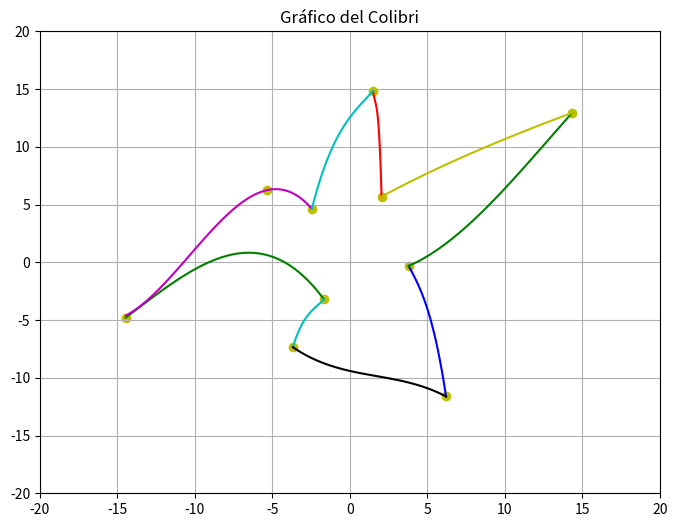

Source code (Python):
import numpy as np
import matplotlib.pyplot as plt

# Funciones polinomicas en forma de tuplas
P1 = (-0.00648,-0.2674,-2.662,-6.959)
P2 = (-82.08,398.9,-651.7,371.8)
P3 = (-0.342,3.791,-16.47,26.26)
P4 = (0.4102,2.549,6.472,2.406)
P5 = (-0.0166,-0.5157,-3.794,-1.834)
P6 = (-0.007784,0.03998,-0.3053,-9.409)
P7 = (-0.003877,0.1498,-0.3954,-0.7499)
P8 = (0.0002778,-0.01556,0.7777,4.172)
P9 = (0.1023,-0.3259,1.8,12.55)

# Evaluar una funcion polinomica Px en un valor x
def f(Px,x):
    return Px[0]*x**3 + Px[1]*x**2 + Px[2]*x + Px[3]


def interseccion(Pa,Pb,x):
    C1 = Pa[0] - Pb[0]
    C2 = Pa[1] - Pb[1]
    C3 = Pa[2] - Pb[2]
    C4 = Pa[3] - Pb[3]
    return C1*x**3 + C2*x**2 + C3*x +C4

def derivada(Pa,Pb,x):
    C1 = Pa[0] - Pb[0]
    C2 = Pa[1] - Pb[1]
    C3 = Pa[2] - Pb[2]
    C4 = Pa[3] - Pb[3]
    return 3*C1*x**2 + 2*C2*x + C3

def newton_raphson(x0, tol, max_iter,Pa,Pb):
    it = 0
    x = x0

    while abs(interseccion(Pa,Pb,x)) > tol and it < max_iter:
        x = x - interseccion(Pa,Pb,x) / derivada(Pa,Pb,x)
        it += 1

    return x,abs(interseccion(Pa,Pb,x)) ,it

def biseccion(a,b,max_it,tol,Pa,Pb):
    it=0
    m=(a+b)/2.0
    while max_it>it and abs(interseccion(Pa,Pb,m))>tol:
        m=(a+b)/2.0
        if np.sign(interseccion(Pa,Pb,m))==np.sign(interseccion(Pa,Pb,a)):
            a=m
        else:
            b=m    
        it+=1
        
    #newton_raphson(x0,tolerancia,max_iterac,Pa,Pb)
    raiz,residuo,iteracionesNewton = newton_raphson(m,1e-10,50,Pa,Pb)  
    
    # Evaluar la raiz en el polinomio para obtener la imagen           
    fx = f(Pa,raiz)
    
    
    return raiz,fx,residuo,iteracionesNewton,it



#biseccion(extremo_A,extremo_b,max_iteraciones,tolerancia,Polinomio_a,Polinomio_b)

x1,y1,residuo_1,iteracionesNewton_1,iteracionesBiseccion_1 = biseccion(-18,-14,50,0.01,P1,P5)
x2,y2,residuo_2,iteracionesNewton_2,iteracionesBiseccion_2 = biseccion(-5,-4,50,0.01,P1,P8)
x3,y3,residuo_3,iteracionesNewton_3,iteracionesBiseccion_3 = biseccion(-4,-3,50,0.01,P1,P9)
x4,y4,residuo_4,iteracionesNewton_4,iteracionesBiseccion_4 = biseccion(-2,-1,50,0.01,P1,P4)
x5,y5,residuo_5,iteracionesNewton_5,iteracionesBiseccion_5 = biseccion(-4,-3,50,0.01,P4,P6)
x6,y6,residuo_6,iteracionesNewton_6,iteracionesBiseccion_6 = biseccion(0,1,50,0.01,P1,P6)
x7,y7,residuo_7,iteracionesNewton_7,iteracionesBiseccion_7 = biseccion(1,3,50,0.01,P1,P2)
x8,y8,residuo_8,iteracionesNewton_8,iteracionesBiseccion_8 = biseccion(1,3,50,0.01,P2,P5)
x9,y9,residuo_9,iteracionesNewton_9,iteracionesBiseccion_9 = biseccion(2,3,50,0.01,P2,P6)
x10,y10,residuo_10,iteracionesNewton_10,iteracionesBiseccion_10 = biseccion(5,7,50,0.01,P3,P6)
x11,y11,residuo_11,iteracionesNewton_11,iteracionesBiseccion_11 = biseccion(3,4,50,0.01,P3,P7)
x12,y12,residuo_12,iteracionesNewton_12,iteracionesBiseccion_12 = biseccion(14,16,50,0.01,P7,P8)
x13,y13,residuo_13,iteracionesNewton_13,iteracionesBiseccion_13 = biseccion(2,3,50,0.01,P2,P8)
x14,y14,residuo_14,iteracionesNewton_14,iteracionesBiseccion_14 = biseccion(1,3,50,0.01,P2,P9)
x15,y15,residuo_15,iteracionesNewton_15,iteracionesBiseccion_15 = biseccion(-3,-2,50,0.01,P5,P9)
x16,y16,residuo_16,iteracionesNewton_16,iteracionesBiseccion_16 = biseccion(-6,-5,50,0.01,P5,P7)


print(f"""Punto1({x1},{y1} Iteraciones Biseccion({iteracionesBiseccion_1}) Iteraciones Newton({iteracionesNewton_1})
Punto2({x2},{y2}) Iteraciones Biseccion({iteracionesBiseccion_2}) Iteraciones Newton({iteracionesNewton_2})
Punto3({x3},{y3}) Iteraciones Biseccion({iteracionesBiseccion_3}) Iteraciones Newton({iteracionesNewton_3})
Punto4({x4},{y4}) Iteraciones Biseccion({iteracionesBiseccion_4}) Iteraciones Newton({iteracionesNewton_4})
Punto5({x5},{y5}) Iteraciones Biseccion({iteracionesBiseccion_5}) Iteraciones Newton({iteracionesNewton_5})
Punto6({x6},{y6}) Iteraciones Biseccion({iteracionesBiseccion_6}) Iteraciones Newton({iteracionesNewton_6})
Punto7({x7},{y7}) Iteraciones Biseccion({iteracionesBiseccion_7}) Iteraciones Newton({iteracionesNewton_7})
Punto8({x8},{y8}) Iteraciones Biseccion({iteracionesBiseccion_8}) Iteraciones Newton({iteracionesNewton_8})
Punto9({x9},{y9}) Iteraciones Biseccion({iteracionesBiseccion_9}) Iteraciones Newton({iteracionesNewton_9})
Punto10({x10},{y10}) Iteraciones Biseccion({iteracionesBiseccion_10}) Iteraciones Newton({iteracionesNewton_10})
Punto11({x11},{y11}) Iteraciones Biseccion({iteracionesBiseccion_11}) Iteraciones Newton({iteracionesNewton_11})
Punto12({x12},{y12}) Iteraciones Biseccion({iteracionesBiseccion_12}) Iteraciones Newton({iteracionesNewton_12})
Punto13({x13},{y13}) Iteraciones Biseccion({iteracionesBiseccion_13}) Iteraciones Newton({iteracionesNewton_13})
Punto14({x14},{y14}) Iteraciones Biseccion({iteracionesBiseccion_14}) Iteraciones Newton({iteracionesNewton_14})
Punto15({x15},{y15}) Iteraciones Biseccion({iteracionesBiseccion_15}) Iteraciones Newton({iteracionesNewton_15})
Punto16({x16},{y16}) Iteraciones Biseccion({iteracionesBiseccion_16}) Iteraciones Newton({iteracionesNewton_16})
""")

################################## Cual es la distancia mas extensa entre los puntos encontrados ##################################
def menorResiduo(residuos):
    min = residuos[0]
    punto_min=1
    max = residuos[0]
    punto_max=1
    
    for i in range(0,len(residuos)):
        res = residuos[i]
        punto = i+1
        if abs(res) < abs(min) and res != 0:
            min = res
            punto_min = punto
        elif abs(res) > abs(max) and res != 0:
            max = res    
            punto_max = punto
    return min,max,punto_min,punto_max
    
lista_residuos = (residuo_1,residuo_2,residuo_3,residuo_4,residuo_5,residuo_6,residuo_7,residuo_8,residuo_9,residuo_10,
                 residuo_11,residuo_12,residuo_13,residuo_14,residuo_15,residuo_16)

min,max,punto_min,punto_max = menorResiduo(lista_residuos)

print(lista_residuos)

print(f"""Distancia mas extensa: {max}, en el punto P{punto_min}
Distancia max corta: {min}, en el punto P{punto_max}""")



###################################################  Grafica del Colibri ###################################################

plt.figure(figsize=(8, 6))
plt.xlim(-20, 20)
plt.ylim(-20, 20)


# Graficar los puntos hallados con Biseccion y Newwon
plt.scatter(x1, y1, color='y', marker='o', label='P1')
#plt.scatter(x2, y2, color='y', marker='o', label='P2')              # Punto 2 es un punto que sobra y no era necesario para calcular el colibri
#plt.scatter(x3, y3, color='y', marker='o', label='P3')              # Punto 3 es un punto que sobra y no era necesario para calcular el colibri
plt.scatter(x4, y4, color='y', marker='o', label='P4')
plt.scatter(x5, y5, color='y', marker='o', label='P5')
#plt.scatter(x6, y6, color='y', marker='o', label='P6')              # Punto 6 es un punto que sobra y no era necesario para calcular el colibri
#plt.scatter(x7, y7, color='y', marker='o', label='P7')              # Punto 7 es un punto que sobra y no era necesario para calcular el colibri
#plt.scatter(x8, y8, color='y', marker='o', label='P8')              # Punto 8 es un punto que sobra y no era necesario para calcular el colibri
#plt.scatter(x9, y9, color='y', marker='o', label='P9')              # Punto 9 es un punto que sobra y no era necesario para calcular el colibri
plt.scatter(x10, y10, color='y', marker='o', label='P10')
plt.scatter(x11, y11, color='y', marker='o', label='P11')
plt.scatter(x12, y12, color='y', marker='o', label='P12')
plt.scatter(x13, y13, color='y', marker='o', label='P13')
plt.scatter(x14, y14, color='y', marker='o', label='P14')
plt.scatter(x15, y15, color='y', marker='o', label='P15')
plt.scatter(x16, y16, color='y', marker='o', label='P16')



# Graficar Polinomio P1 primero entre el punto 1 y el punto 4, y luego entre punto 6 y el punto 7
P1_intervalo1 = np.linspace(x1, x4, 100)
plt.plot(P1_intervalo1, f(P1,P1_intervalo1), color='g')


# Graficar Polinomio P2 primero entre el punto 14 y el punto 13, y luego entre punto 9 y el punto 7
P2_intervalo1 = np.linspace(x14, x13, 100)
plt.plot(P2_intervalo1, f(P2,P2_intervalo1), color='r')


# Graficar Polinomio P3 entre el punto 11 y el punto 10
P3_intervalo1 = np.linspace(x11, x10, 100)
plt.plot(P3_intervalo1, f(P3,P3_intervalo1), color='b')


# Graficar Polinomio P4 entre el punto 4 y el punto 5
P4_intervalo1 = np.linspace(x4, x5, 100)
plt.plot(P4_intervalo1, f(P4,P4_intervalo1), color='c')


# Graficar Polinomio P5 primero entre el punto 1 y el punto 15
P5_intervalo1 = np.linspace(x1, x15, 100)
plt.plot(P5_intervalo1, f(P5,P5_intervalo1), color='m')


# Graficar Polinomio P6 primero entre el punto 5 y el punto 10
P6_intervalo1 = np.linspace(x5, x10, 100)
plt.plot(P6_intervalo1, f(P6,P6_intervalo1), color='k')


# Graficar Polinomio P7 primero entre el punto 11 y el punto 12
P7_intervalo1 = np.linspace(x11, x12, 100)
plt.plot(P7_intervalo1, f(P7,P7_intervalo1), color='g')


# Graficar Polinomio P8 primero entre el punto 13 y el punto 12
P8_intervalo1 = np.linspace(x13, x12, 100)
plt.plot(P8_intervalo1, f(P8,P8_intervalo1), color='y')


# Graficar Polinomio P9 primero entre el punto 14 y el punto 15
P9_intervalo1 = np.linspace(x14, x15, 100)
plt.plot(P9_intervalo1, f(P9,P9_intervalo1), color='c')




plt.title('Gráfico del Colibri')
plt.grid(True)
plt.show()